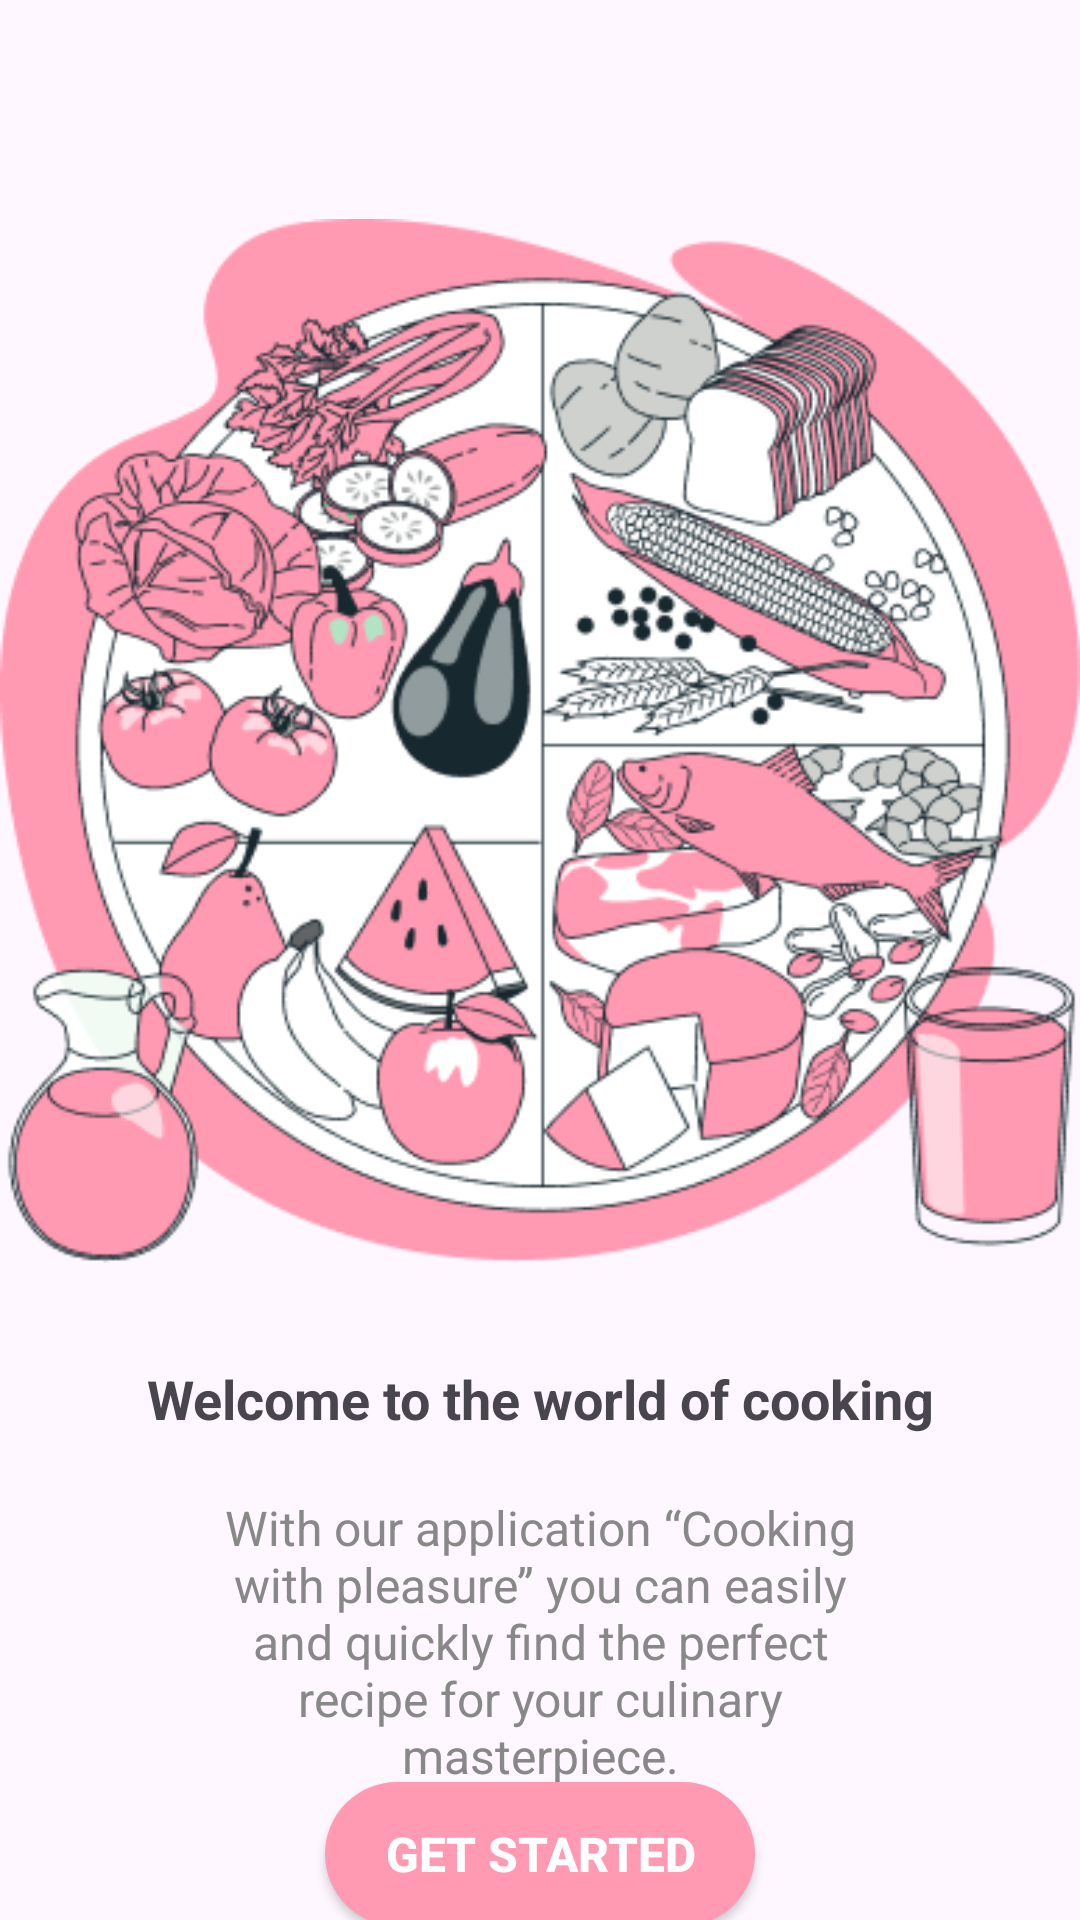

This screen was rendered from an Android layout file. Write that file and the resources it references.
<!-- AndroidManifest.xml: application theme Theme.FoodCategory -->
<!-- res/layout/activity_start.xml -->
<?xml version="1.0" encoding="utf-8"?>
<androidx.constraintlayout.widget.ConstraintLayout xmlns:android="http://schemas.android.com/apk/res/android"
    xmlns:app="http://schemas.android.com/apk/res-auto"
    xmlns:tools="http://schemas.android.com/tools"
    android:layout_width="match_parent"
    android:layout_height="match_parent"
    tools:context=".presentation.StartActivity">

    <ImageView
        android:id="@+id/start_img"
        android:layout_width="match_parent"
        android:layout_height="wrap_content"
        android:layout_marginTop="60dp"
        android:src="@drawable/start_img"
        app:layout_constraintEnd_toEndOf="parent"
        app:layout_constraintStart_toStartOf="parent"
        app:layout_constraintTop_toTopOf="parent" />

    <TextView
        android:id="@+id/start_title"
        android:layout_width="match_parent"
        android:layout_height="wrap_content"
        android:layout_margin="20sp"
        android:gravity="center"
        android:text="@string/welcome_to_the_world_of_cooking"
        android:textSize="18sp"
        android:textStyle="bold"
        app:layout_constraintEnd_toEndOf="parent"
        app:layout_constraintStart_toStartOf="parent"
        app:layout_constraintTop_toBottomOf="@+id/start_img" />

    <TextView
        android:id="@+id/start_desc"
        android:layout_width="match_parent"
        android:layout_height="wrap_content"
        android:layout_margin="20sp"
        android:gravity="center"
        android:paddingHorizontal="50dp"
        android:text="@string/desc_start"
        android:textColor="@color/grey"
        android:textSize="16sp"
        app:layout_constraintEnd_toEndOf="parent"
        app:layout_constraintStart_toStartOf="parent"
        app:layout_constraintTop_toBottomOf="@id/start_title" />

    <androidx.appcompat.widget.AppCompatButton
        android:id="@+id/btn_start"
        android:layout_width="wrap_content"
        android:layout_height="wrap_content"
        android:layout_margin="20sp"
        android:background="@drawable/btn_back"
        android:paddingHorizontal="20sp"
        android:text="@string/get_started"
        android:textColor="@color/white"
        android:textSize="16sp"
        android:textStyle="bold"
        app:layout_constraintBottom_toBottomOf="parent"
        app:layout_constraintEnd_toEndOf="parent"
        app:layout_constraintStart_toStartOf="parent"
        app:layout_constraintTop_toBottomOf="@+id/start_desc" />
</androidx.constraintlayout.widget.ConstraintLayout>
<!-- resources referenced by this layout -->
<resources>
  <color name="grey">#888888</color>
  <color name="white">#FFFFFFFF</color>
  <!-- drawable btn_back (drawable) -->
  <?xml version="1.0" encoding="utf-8"?>
  <shape xmlns:android="http://schemas.android.com/apk/res/android">
      <corners android:radius="30dp" />
      <solid android:color="@color/system_color" />
  </shape>
  <!-- drawable start_img: png bitmap (drawable, 90046 bytes) -->
  <string name="desc_start">With our application “Cooking with pleasure” you can easily and quickly find the perfect recipe for your culinary masterpiece.</string>
  <string name="get_started">Get Started</string>
  <string name="welcome_to_the_world_of_cooking">Welcome to the world of cooking</string>
  <style name="Theme.FoodCategory" parent="Base.Theme.FoodCategory" />
  <color name="system_color">#FF9AB2</color>
  <style name="Base.Theme.FoodCategory" parent="Theme.Material3.DayNight.NoActionBar">
          
          
      </style>
</resources>
